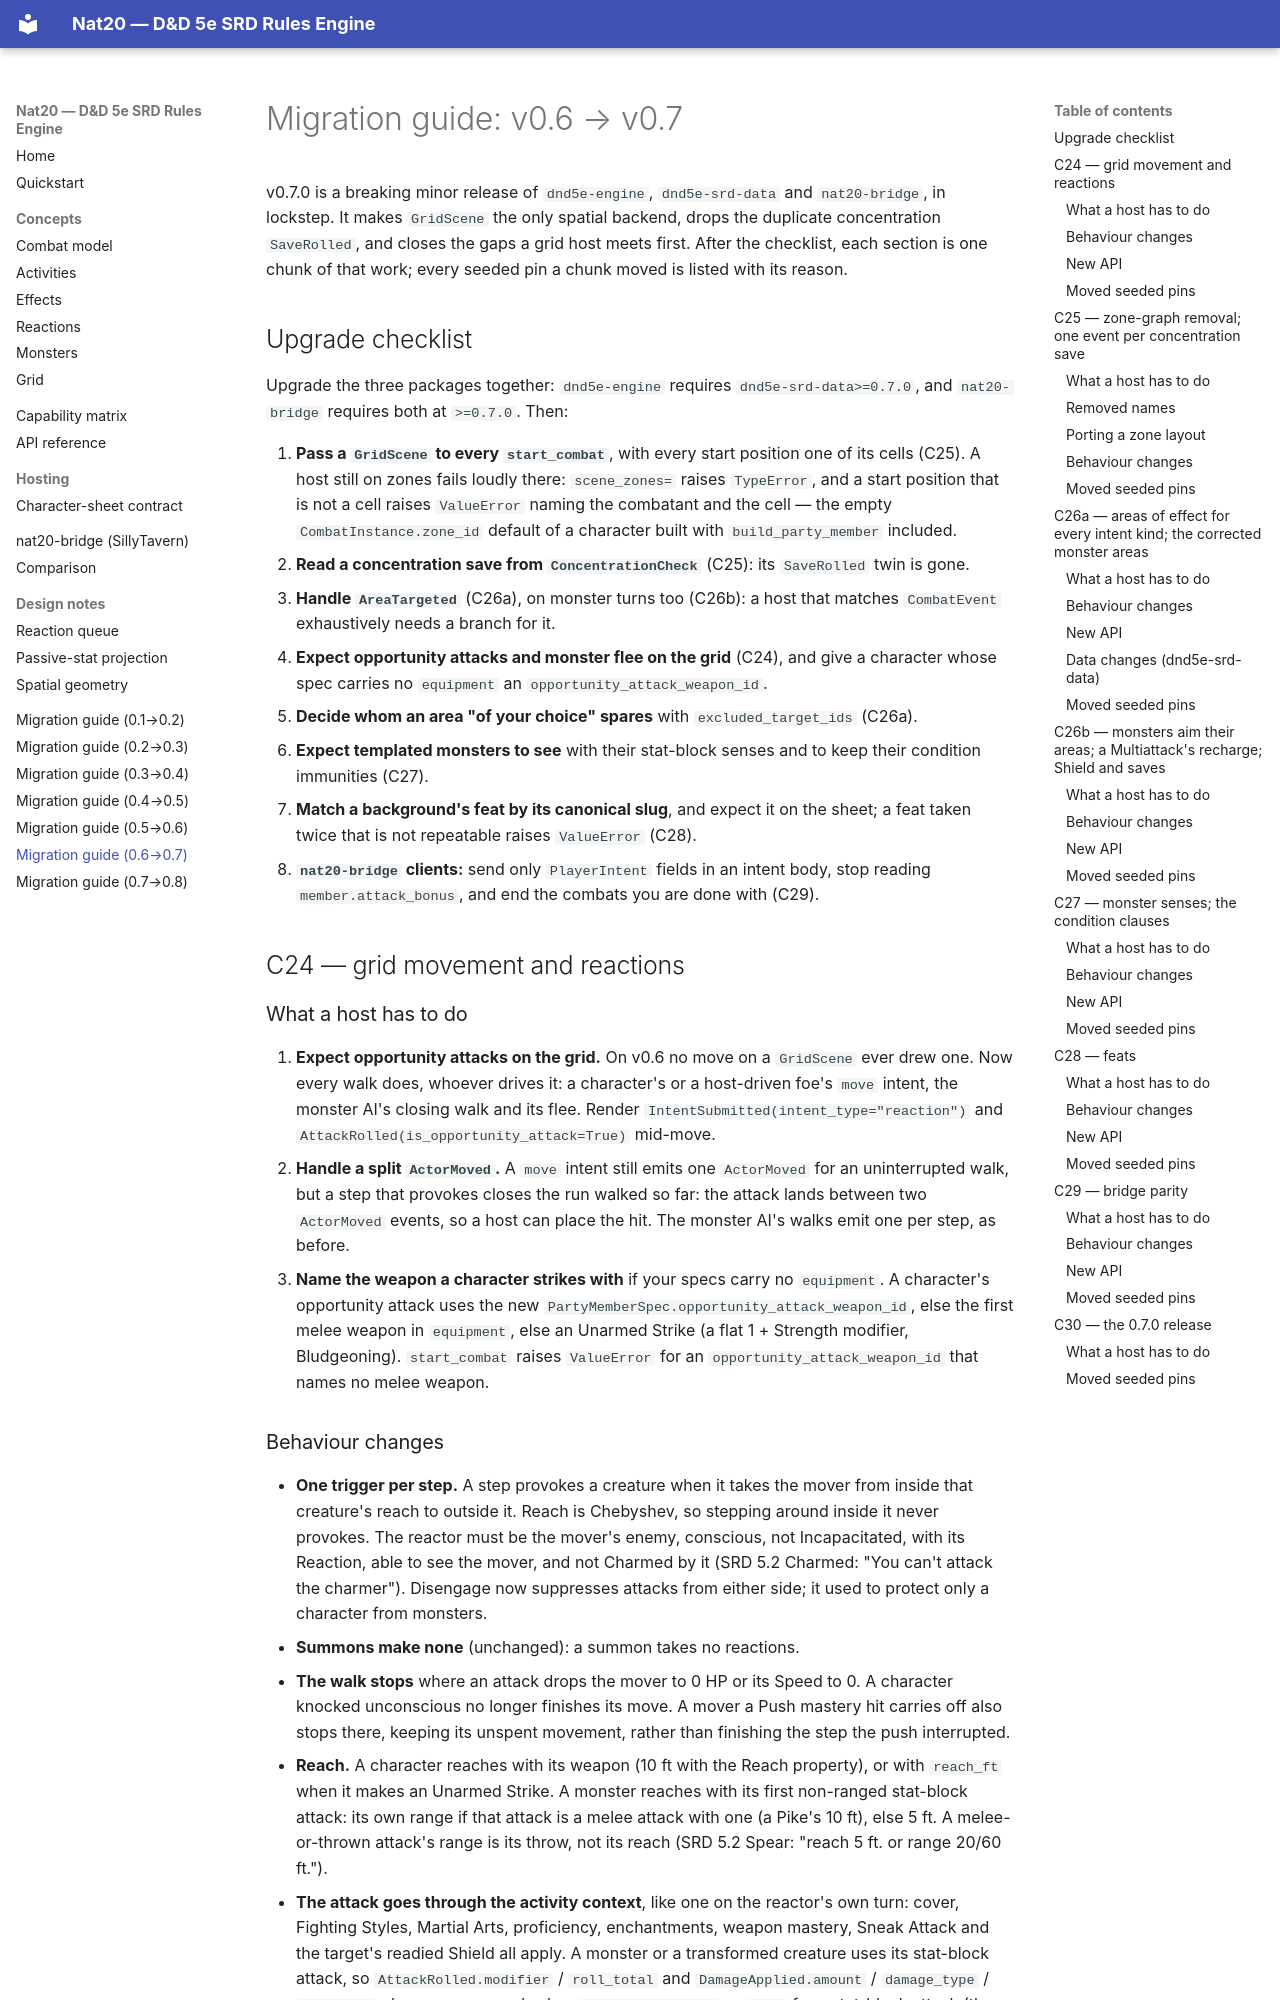

repository: tapestria/nat20 · page: migration/v0.6-to-v0.7/index.html · generator: mkdocs

# Migration guide: v0.6 → v0.7

v0.7.0 is a breaking minor release of `dnd5e-engine`, `dnd5e-srd-data` and
`nat20-bridge`, in lockstep. It makes `GridScene` the only spatial backend,
drops the duplicate concentration `SaveRolled`, and closes the gaps a grid host
meets first. After the checklist, each section is one chunk of that work; every
seeded pin a chunk moved is listed with its reason.

## Upgrade checklist

Upgrade the three packages together: `dnd5e-engine` requires
`dnd5e-srd-data>=0.7.0`, and `nat20-bridge` requires both at `>=0.7.0`.
Then:

1. **Pass a `GridScene` to every `start_combat`**, with every start position
   one of its cells (C25). A host still on zones fails loudly there:
   `scene_zones=` raises `TypeError`, and a start position that is not a cell
   raises `ValueError` naming the combatant and the cell — the empty
   `CombatInstance.zone_id` default of a character built with
   `build_party_member` included.
2. **Read a concentration save from `ConcentrationCheck`** (C25): its
   `SaveRolled` twin is gone.
3. **Handle `AreaTargeted`** (C26a), on monster turns too (C26b): a host that
   matches `CombatEvent` exhaustively needs a branch for it.
4. **Expect opportunity attacks and monster flee on the grid** (C24), and give
   a character whose spec carries no `equipment` an
   `opportunity_attack_weapon_id`.
5. **Decide whom an area "of your choice" spares** with
   `excluded_target_ids` (C26a).
6. **Expect templated monsters to see** with their stat-block senses and to
   keep their condition immunities (C27).
7. **Match a background's feat by its canonical slug**, and expect it on the
   sheet; a feat taken twice that is not repeatable raises `ValueError` (C28).
8. **`nat20-bridge` clients:** send only `PlayerIntent` fields in an intent
   body, stop reading `member.attack_bonus`, and end the combats you are done
   with (C29).

## C24 — grid movement and reactions

### What a host has to do

1. **Expect opportunity attacks on the grid.** On v0.6 no move on a
   `GridScene` ever drew one. Now every walk does, whoever drives it: a
   character's or a host-driven foe's `move` intent, the monster AI's closing
   walk and its flee. Render `IntentSubmitted(intent_type="reaction")` and
   `AttackRolled(is_opportunity_attack=True)` mid-move.
2. **Handle a split `ActorMoved`.** A `move` intent still emits one
   `ActorMoved` for an uninterrupted walk, but a step that provokes closes the
   run walked so far: the attack lands between two `ActorMoved` events, so a
   host can place the hit. The monster AI's walks emit one per step, as before.
3. **Name the weapon a character strikes with** if your specs carry no
   `equipment`. A character's opportunity attack uses the new
   `PartyMemberSpec.opportunity_attack_weapon_id`, else the first melee weapon
   in `equipment`, else an Unarmed Strike (a flat 1 + Strength modifier,
   Bludgeoning). `start_combat` raises `ValueError` for an
   `opportunity_attack_weapon_id` that names no melee weapon.
